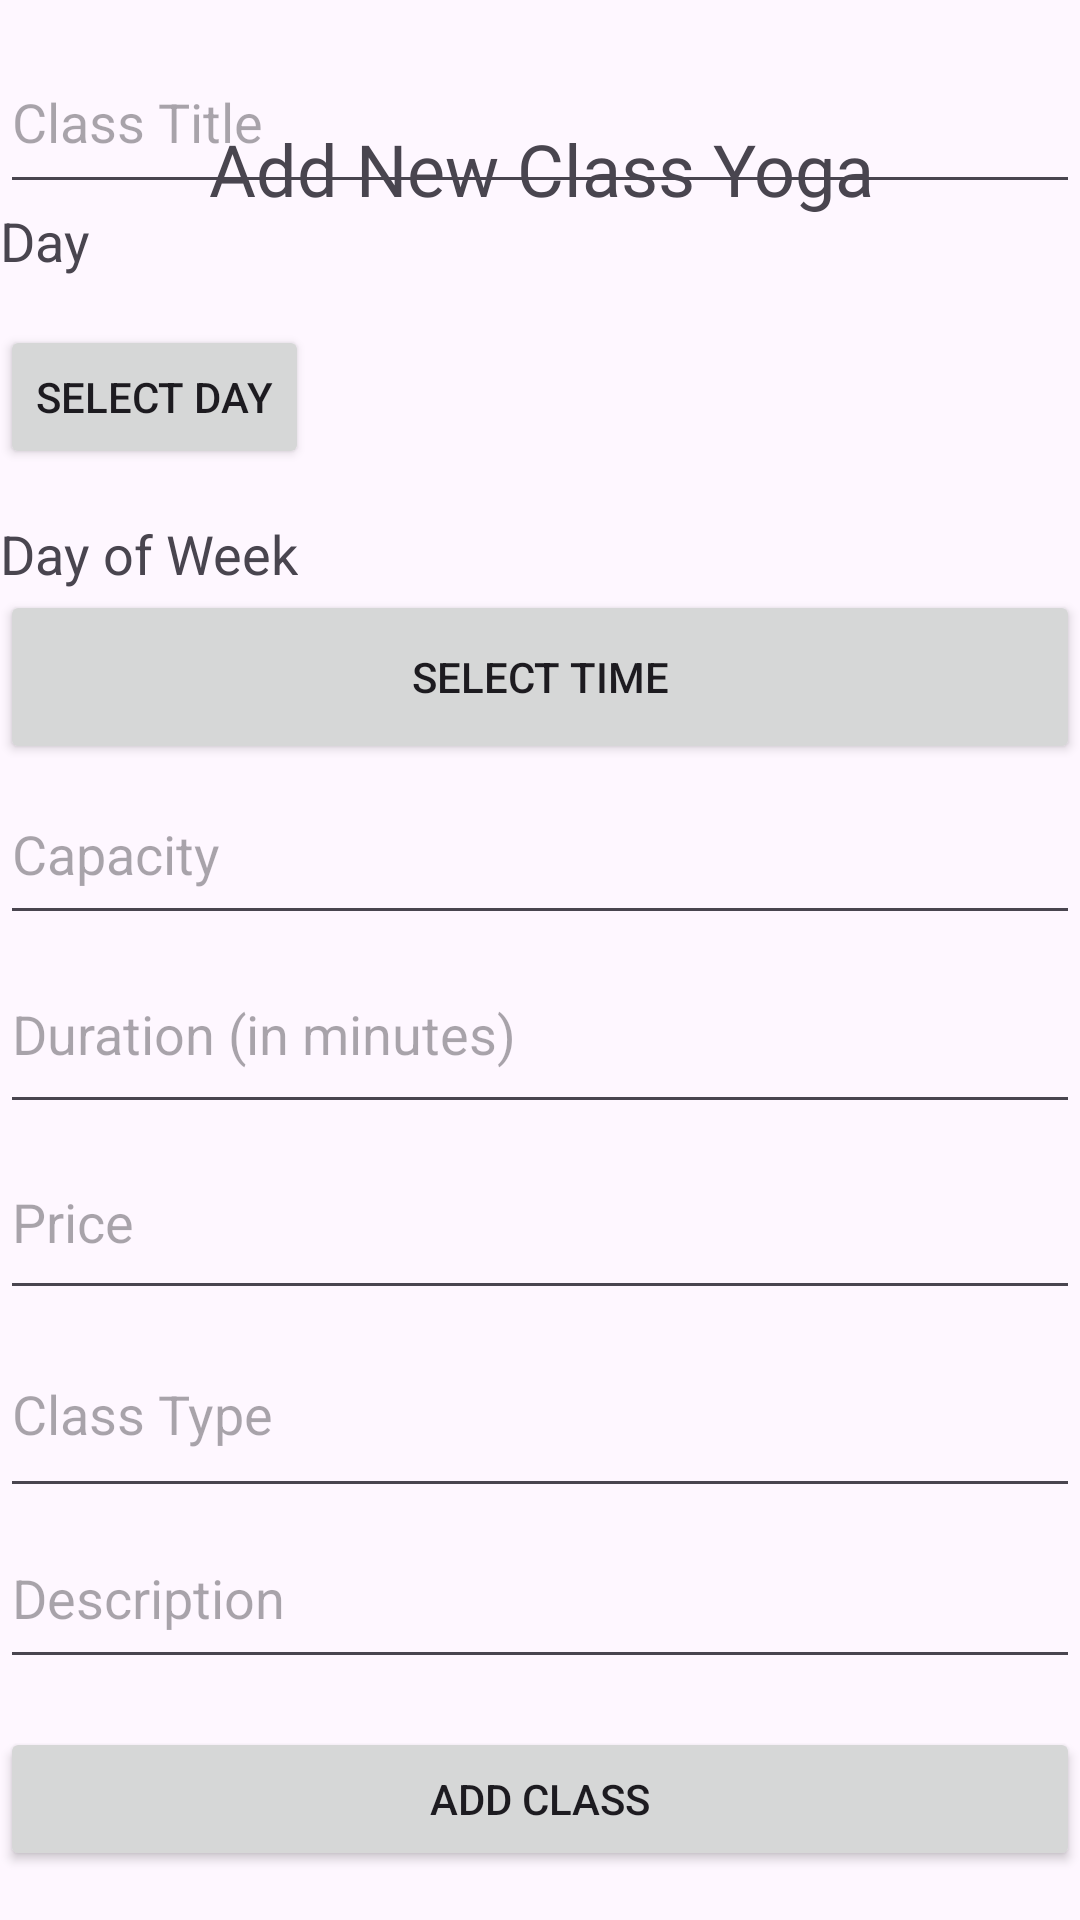

Android layout source for this screen:
<!-- AndroidManifest.xml: application theme Theme.Cw_comp1786 -->
<!-- res/layout/activity_addnewclass.xml -->
<?xml version="1.0" encoding="utf-8"?>
<androidx.constraintlayout.widget.ConstraintLayout xmlns:android="http://schemas.android.com/apk/res/android"
    xmlns:app="http://schemas.android.com/apk/res-auto"
    xmlns:tools="http://schemas.android.com/tools"
    android:id="@+id/main"
    android:layout_width="match_parent"
    android:layout_height="match_parent"
    tools:context=".Addnewclass_Screen">

    <ImageView
        android:id="@+id/imageView8"
        android:layout_width="35dp"
        android:layout_height="26dp"
        android:layout_marginTop="28dp"
        app:layout_constraintEnd_toEndOf="parent"
        app:layout_constraintHorizontal_bias="0.042"
        app:layout_constraintStart_toStartOf="parent"
        app:layout_constraintTop_toTopOf="parent"
        app:srcCompat="@drawable/exit" />

    <TextView
        android:id="@+id/textView27"
        android:layout_width="wrap_content"
        android:layout_height="wrap_content"
        android:layout_marginTop="40dp"
        android:fontFamily="@font/aclonica"
        android:text="Add New Class Yoga"
        android:textSize="24sp"
        app:layout_constraintEnd_toEndOf="parent"
        app:layout_constraintHorizontal_bias="0.234"
        app:layout_constraintStart_toEndOf="@+id/imageView8"
        app:layout_constraintTop_toTopOf="parent" />

    <LinearLayout
        android:layout_width="match_parent"
        android:layout_height="630dp"
        android:orientation="vertical"
        app:layout_constraintBottom_toBottomOf="parent"
        app:layout_constraintEnd_toEndOf="parent"
        app:layout_constraintStart_toStartOf="parent">

        <EditText
            android:id="@+id/editTextClassTitle"
            android:layout_width="match_parent"
            android:layout_height="58dp"
            android:hint="Class Title" />

        <TextView
            android:id="@+id/selectedDateTextView"
            android:layout_width="wrap_content"
            android:layout_height="wrap_content"
            android:text="Day"
            android:textSize="18sp"
            android:layout_marginBottom="16dp"/>

        <Button
            android:id="@+id/openDatePickerButton"
            android:layout_width="wrap_content"
            android:layout_height="wrap_content"
            android:text="Select day"/>

        <TextView
            android:id="@+id/selectedDayOfWeekTextView"
            android:layout_width="wrap_content"
            android:layout_height="wrap_content"
            android:text="Day of Week"
            android:textSize="18sp"
            android:layout_marginTop="16dp"/>

        <Button
            android:id="@+id/selectTimeButton"
            android:layout_width="match_parent"
            android:layout_height="58dp"
            android:text="Select Time" />

        <EditText
            android:id="@+id/editTextCapacity"
            android:layout_width="match_parent"
            android:layout_height="57dp"
            android:hint="Capacity"
            android:inputType="number" />

        <EditText
            android:id="@+id/editTextDuration"
            android:layout_width="match_parent"
            android:layout_height="63dp"
            android:hint="Duration (in minutes)"
            android:inputType="number" />

        <EditText
            android:id="@+id/editTextPrice"
            android:layout_width="match_parent"
            android:layout_height="62dp"
            android:hint="Price"
            android:inputType="numberDecimal" />

        <EditText
            android:id="@+id/editTextClassType"
            android:layout_width="match_parent"
            android:layout_height="66dp"
            android:hint="Class Type" />

        <EditText
            android:id="@+id/editTextDescription"
            android:layout_width="match_parent"
            android:layout_height="57dp"
            android:hint="Description"
            android:inputType="textMultiLine" />

        <Button
            android:id="@+id/buttonAddClass"
            android:layout_width="match_parent"
            android:layout_height="wrap_content"
            android:layout_marginTop="16dp"
            android:text="Add Class" />


    </LinearLayout>
</androidx.constraintlayout.widget.ConstraintLayout>
<!-- resources referenced by this layout -->
<resources>
  <style name="Theme.Cw_comp1786" parent="Base.Theme.Cw_comp1786" />
  <style name="Base.Theme.Cw_comp1786" parent="Theme.Material3.DayNight.NoActionBar">
          
          
      </style>
</resources>
